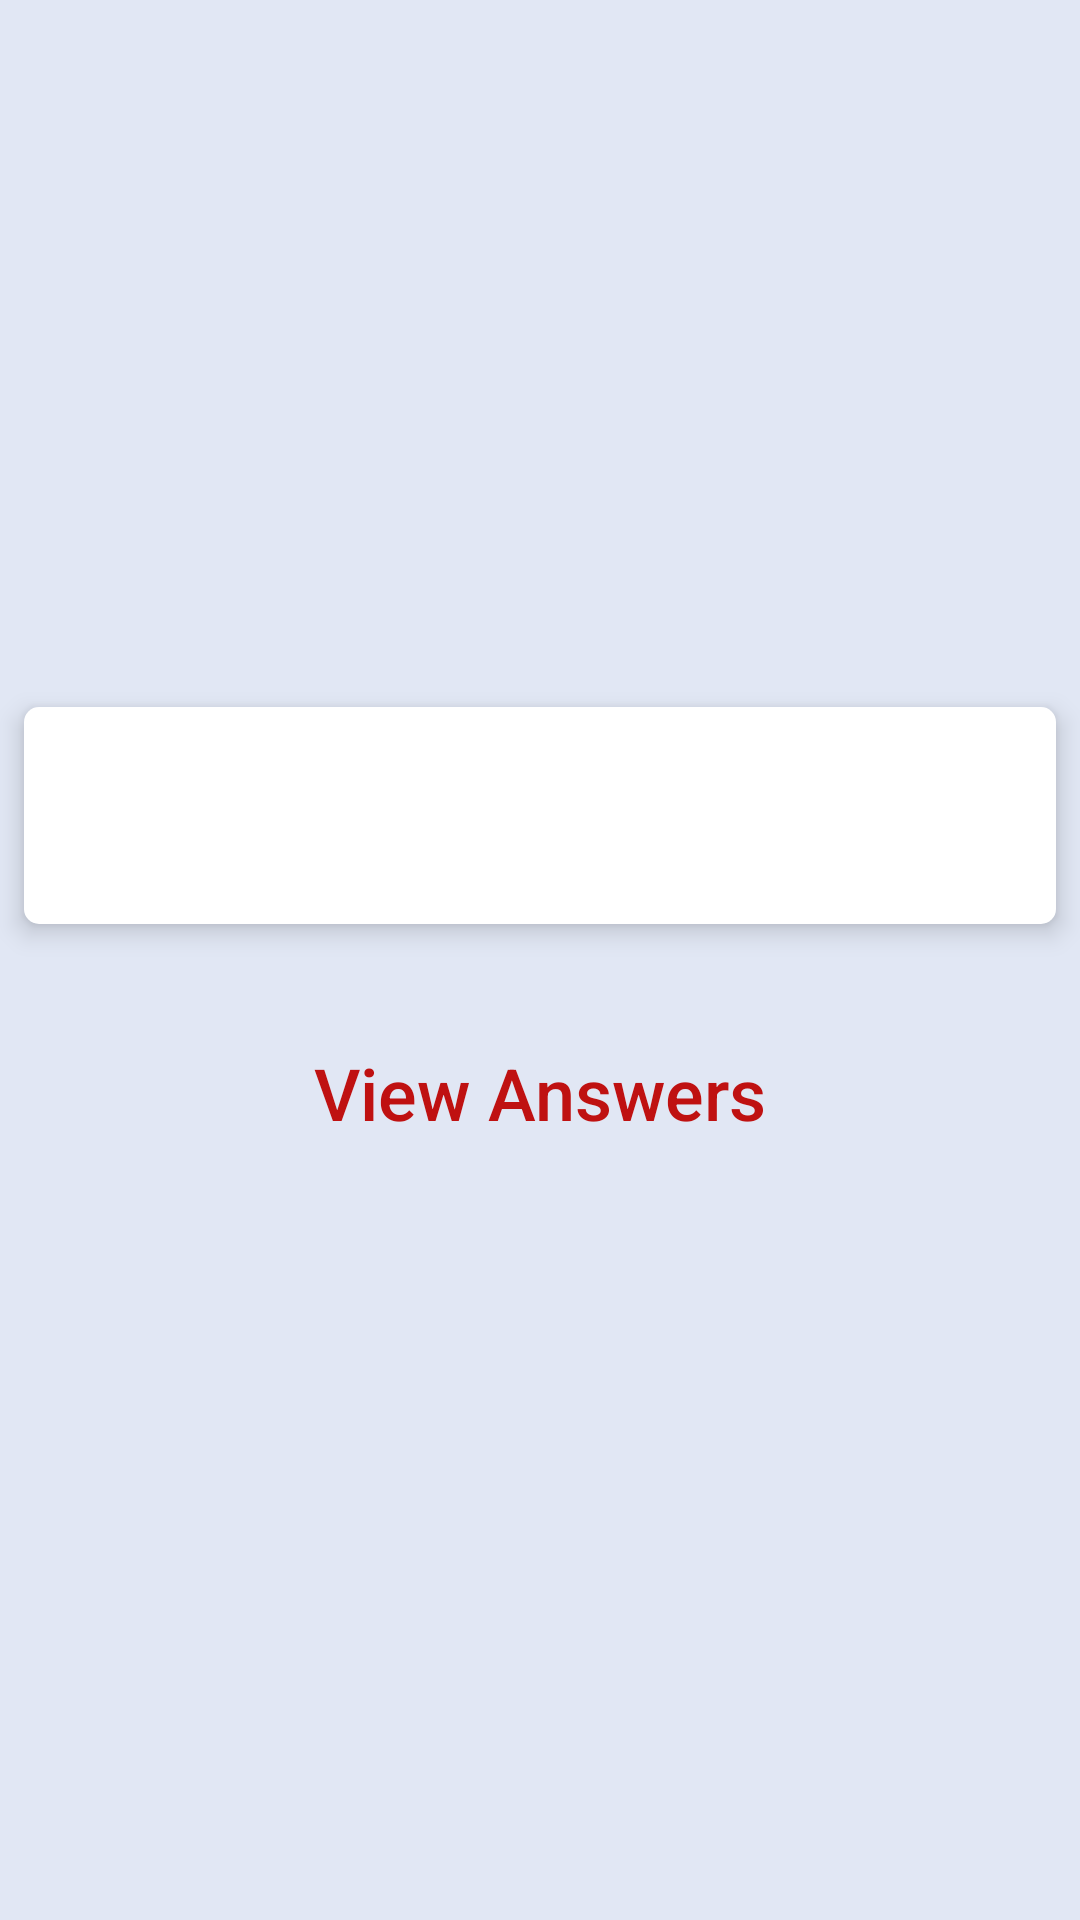

Reconstruct the res/layout file that produces this screen, plus the resources it refers to.
<!-- AndroidManifest.xml: application theme AppTheme -->
<!-- res/layout/activity_display_result.xml -->
<?xml version="1.0" encoding="utf-8"?>
<RelativeLayout xmlns:android="http://schemas.android.com/apk/res/android"
    xmlns:app="http://schemas.android.com/apk/res-auto"
    xmlns:tools="http://schemas.android.com/tools"
    android:layout_width="match_parent"
    android:layout_height="match_parent"
    android:background="#e1e7f4"
    tools:context=".displayResult">

    <LinearLayout
        android:layout_width="match_parent"
        android:layout_height="wrap_content"
        android:orientation="vertical"
        android:layout_centerVertical="true">

        <TextView
            android:id="@+id/result_display"
            style="@style/ActualQuestion"
            android:layout_width="match_parent"
            android:layout_height="wrap_content"
            android:layout_margin="8dp"
            android:padding="16dp"
            android:textAlignment="center"
            android:textColor="@android:color/black"
            android:textSize="30sp"/>

        <Button
            style="@style/ButtonTheme"
            android:layout_width="wrap_content"
            android:layout_height="wrap_content"
            android:text="@string/viewAnswers"
            android:onClick="onClickOK"
            android:inputType="textCapWords"/>
    </LinearLayout>

</RelativeLayout>
<!-- resources referenced by this layout -->
<resources>
  <string name="viewAnswers">View Answers</string>
  <style name="ActualQuestion">
          <item name="android:background">@drawable/myrect</item>
          <item name="android:elevation">5dp</item>
      </style>
  <style name="ButtonTheme" parent="Base.TextAppearance.AppCompat.Widget.Button.Borderless.Colored">
          <item name="android:textColor">@color/colorAccent</item>
          <item name="android:background">@android:color/transparent</item>
          <item name="android:textSize">24sp</item>
          <item name="android:padding">16dp</item>
          <item name="android:layout_margin">16dp</item>
          <item name="android:layout_gravity">center</item>
      </style>
  <style name="AppTheme" parent="Theme.AppCompat.Light.DarkActionBar">
          
          <item name="colorPrimary">@color/colorPrimary</item>
          <item name="colorPrimaryDark">@color/colorPrimaryDark</item>
          <item name="colorAccent">@color/colorAccent</item>
          
      </style>
  <!-- drawable myrect (drawable) -->
  <shape xmlns:android="http://schemas.android.com/apk/res/android"
      android:shape="rectangle">
      <solid android:color="#FFFFFF"/>
      <corners android:radius="5dp"/>
  </shape>
  <color name="colorAccent">#BF1111</color>
  <color name="colorPrimary">#3F51B5</color>
  <color name="colorPrimaryDark">#303F9F</color>
</resources>
